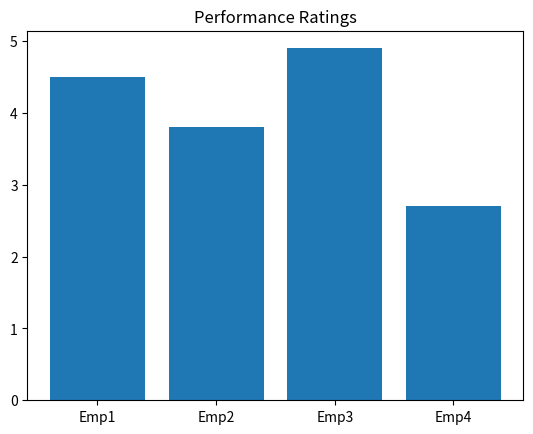

Python code for this plot:
import matplotlib.pyplot as plt


ratings = [4.5,3.8,4.9,2.7]


plt.bar(["Emp1","Emp2","Emp3","Emp4"],ratings)


plt.title("Performance Ratings")


plt.show()
